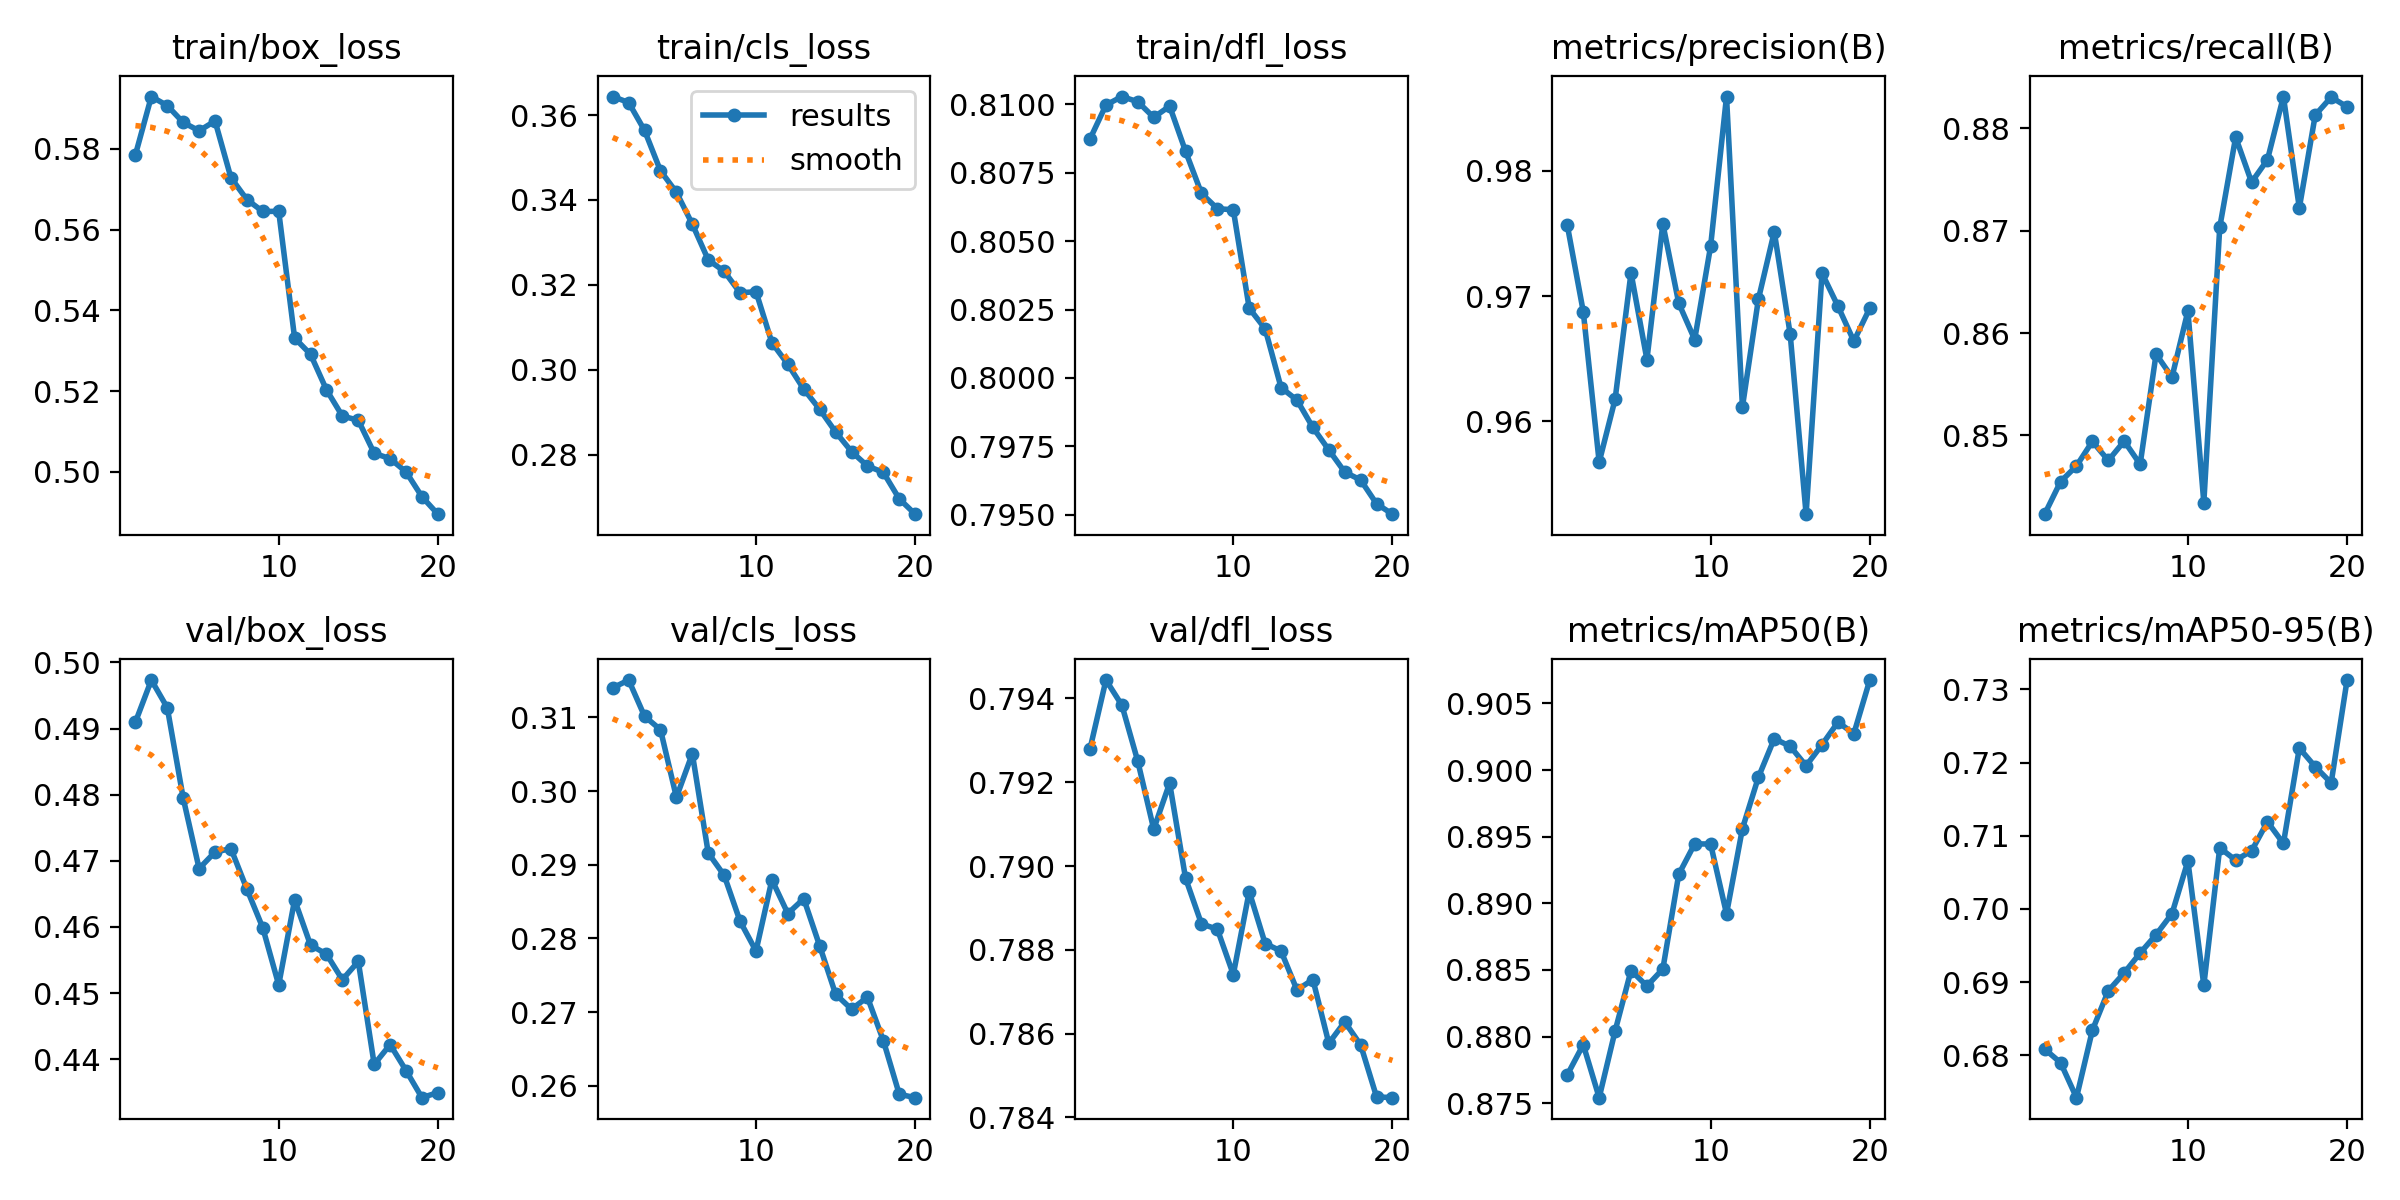

Values plotted in this chart, from the file beside it:
epoch, train/box_loss, train/cls_loss, train/dfl_loss, metrics/precision(B), metrics/recall(B), metrics/mAP50(B), metrics/mAP50-95(B), val/box_loss, val/cls_loss, val/dfl_loss, lr/pg0, lr/pg1, lr/pg2
1, 0.5786, 0.3644, 0.8087, 0.9756, 0.8423, 0.8771, 0.6808, 0.491, 0.314, 0.7928, 0.0005526, 0.0005526, 0.0005526
2, 0.593, 0.363, 0.81, 0.9688, 0.8455, 0.8794, 0.679, 0.4973, 0.3151, 0.7944, 0.001053, 0.001053, 0.001053
3, 0.5907, 0.3564, 0.8103, 0.9567, 0.847, 0.8754, 0.6742, 0.4932, 0.3102, 0.7938, 0.001499, 0.001499, 0.001499
4, 0.5866, 0.3469, 0.8101, 0.9618, 0.8494, 0.8804, 0.6834, 0.4795, 0.3083, 0.7925, 0.001419, 0.001419, 0.001419
5, 0.5845, 0.3418, 0.8095, 0.9718, 0.8476, 0.885, 0.6888, 0.4688, 0.2992, 0.7909, 0.001337, 0.001337, 0.001337
6, 0.5869, 0.3343, 0.8099, 0.9649, 0.8495, 0.8838, 0.6913, 0.4713, 0.3051, 0.792, 0.001254, 0.001254, 0.001254
7, 0.5729, 0.3259, 0.8083, 0.9758, 0.8472, 0.8851, 0.694, 0.4718, 0.2916, 0.7897, 0.001172, 0.001172, 0.001172
8, 0.5675, 0.3232, 0.8067, 0.9694, 0.8579, 0.8922, 0.6965, 0.4657, 0.2886, 0.7886, 0.001089, 0.001089, 0.001089
9, 0.5645, 0.3181, 0.8062, 0.9665, 0.8557, 0.8945, 0.6994, 0.4599, 0.2823, 0.7885, 0.001007, 0.001007, 0.001007
10, 0.5646, 0.3184, 0.8062, 0.974, 0.8621, 0.8944, 0.7066, 0.4512, 0.2783, 0.7874, 0.0009243, 0.0009243, 0.0009243
11, 0.5332, 0.3064, 0.8025, 0.9859, 0.8435, 0.8892, 0.6896, 0.4641, 0.288, 0.7894, 0.0008418, 0.0008418, 0.0008418
12, 0.5291, 0.3013, 0.8018, 0.9611, 0.8703, 0.8956, 0.7084, 0.4573, 0.2834, 0.7882, 0.0007593, 0.0007593, 0.0007593
13, 0.5203, 0.2954, 0.7996, 0.9697, 0.8791, 0.8994, 0.7067, 0.4559, 0.2854, 0.788, 0.0006768, 0.0006768, 0.0006768
14, 0.5138, 0.2907, 0.7992, 0.9751, 0.8747, 0.9023, 0.7079, 0.452, 0.279, 0.787, 0.0005943, 0.0005943, 0.0005943
15, 0.5128, 0.2853, 0.7982, 0.9669, 0.8769, 0.9018, 0.7119, 0.4548, 0.2724, 0.7873, 0.0005118, 0.0005118, 0.0005118
16, 0.5046, 0.2807, 0.7974, 0.9526, 0.8831, 0.9003, 0.7089, 0.4392, 0.2704, 0.7858, 0.0004292, 0.0004292, 0.0004292
17, 0.5033, 0.2773, 0.7966, 0.9718, 0.8722, 0.9019, 0.722, 0.4422, 0.272, 0.7863, 0.0003467, 0.0003467, 0.0003467
18, 0.5, 0.2758, 0.7963, 0.9692, 0.8813, 0.9036, 0.7194, 0.4383, 0.2661, 0.7857, 0.0002642, 0.0002642, 0.0002642
19, 0.4939, 0.2696, 0.7954, 0.9664, 0.883, 0.9027, 0.7172, 0.4342, 0.2589, 0.7845, 0.0001817, 0.0001817, 0.0001817
20, 0.4895, 0.266, 0.795, 0.969, 0.8821, 0.9067, 0.7313, 0.435, 0.2584, 0.7845, 9.9187e-05, 9.9187e-05, 9.9187e-05
